pico-8 play session: no input (idle), after a click and taps of 🅾, ❎, 🅾+❎, 🅾 in the second before t = 0

[t = 1 s] idle ~1s (no d-pad/buttons)
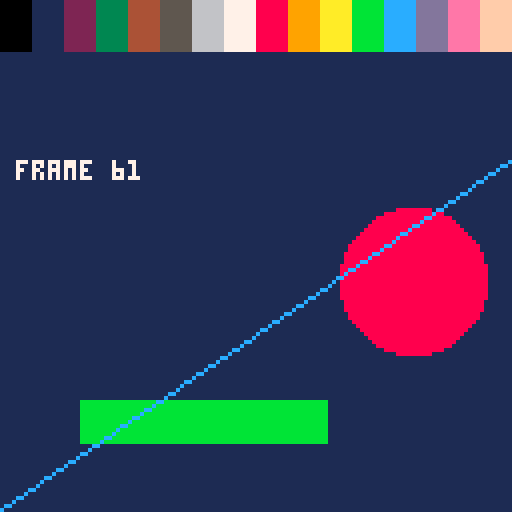
[t = 2 s] idle ~2s (no d-pad/buttons)
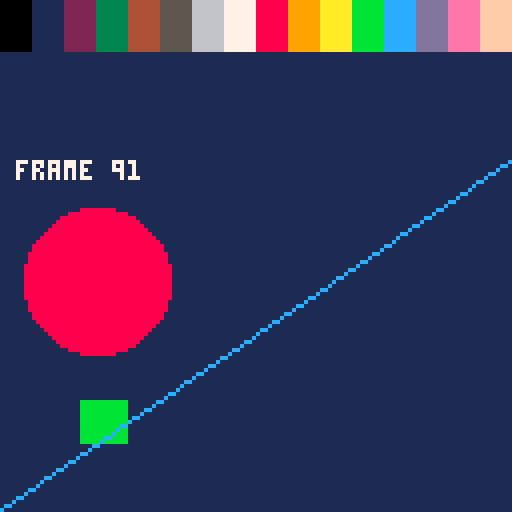
[t = 4 s] idle ~4s (no d-pad/buttons)
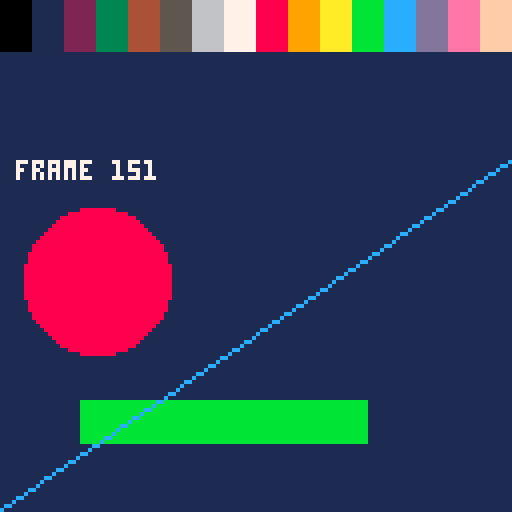
[t = 8 s] idle ~8s (no d-pad/buttons)
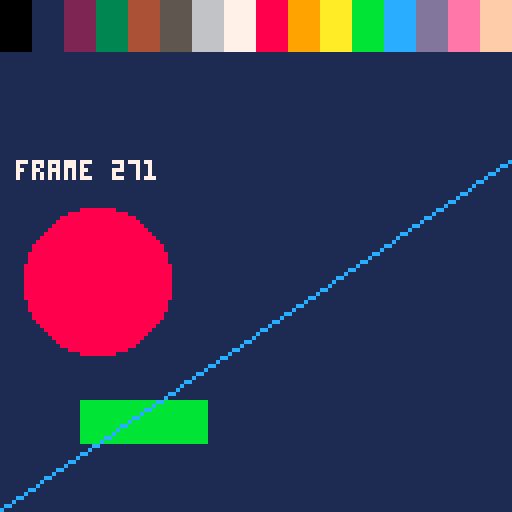

pico-8 cartridge
version 42
__lua__
-- harness test fixture (synthetic, not user content)
-- deterministic per-frame output to verify the headless dumper.
f=0
function _update()
 f+=1
end
function _draw()
 cls(1)
 for i=0,15 do rectfill(i*8,0,i*8+7,12,i) end
 local a=f/60
 circfill(64+cos(a)*40,70,18,8)
 rectfill(20,100,20+f%80,110,11)
 line(0,127,127,40,12)
 print("frame "..f,4,40,7)
end
